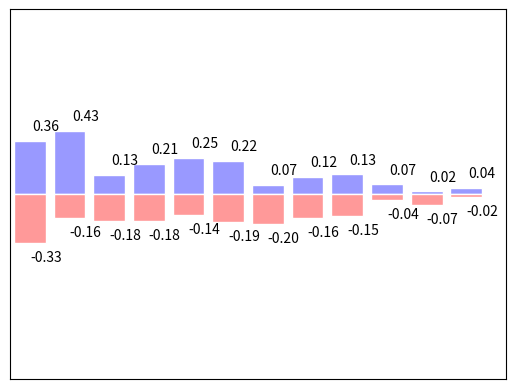

The matplotlib source for this figure:
import matplotlib.pyplot as plt
import numpy as np
n = 12#定义柱状图个数
X = np.arange(n)
Y1 = (1 - X/float(n)) * np.random.uniform(0.5, 0.1, n)#产生值为(0.1~0.5)的n个数
Y2 = (1 - X/float(n)) * np.random.uniform(0.5, 0.1, n)

plt.bar(X, +Y1, facecolor = '#9999ff', edgecolor = 'white')#绘制正柱状图
plt.bar(X, -Y2, facecolor = '#ff9999', edgecolor = 'white')#绘制负柱状图

for x,y in zip(X,Y1):#zip(X,Y1):把X,Y1分别赋值给x,y
    #ha:横向对齐方式. va:纵向对齐方式
    #'%.2f'% y:柱状图上显示的值
    plt.text(x + 0.4, y + 0.05, '%.2f'% y, ha='center', va='bottom')

for x,y in zip(X,Y2):#zip(X,Y2):把X,Y2分别赋值给x,y
    #ha:横向对齐方式. va:纵向对齐方式
    #(x + 0.4, y - 0.05):表示显示位置
    plt.text(x + 0.4,- y - 0.05, '-%.2f'% y, ha='center', va='top')


plt.xlim((-0.5, n))
plt.ylim((-1.25, 1.25))

#去除坐标轴上的数
plt.xticks(())
plt.yticks(())

plt.show()